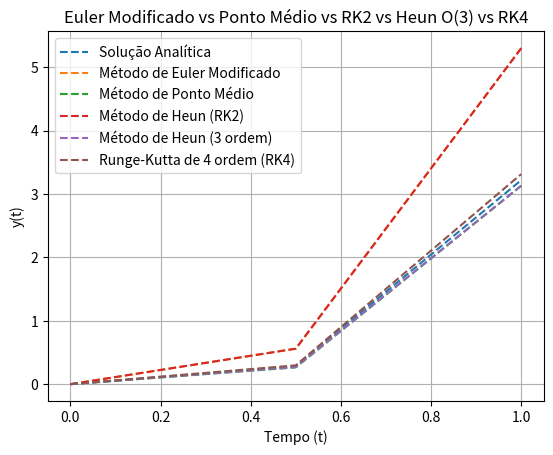

This figure's Python source:
import numpy as np
import matplotlib.pyplot as plt

solAnalitica = lambda t: ((1/5) * t * np.exp(3*t)) - (((1/5)**2) * np.exp(3*t)) + (((1/5)**2) * np.exp(-2*t))

a = 0; b = 1; h = 0.5; n = 2

t = np.linspace(a,b, n+1)
w = np.zeros(n+1)
w[0] = 0

y = solAnalitica(t)

f = lambda t,y: t * np.exp(3*t) - 2*y

# MÉTODO DE EULER APRIMORADO
for i in range(n):
    k1 = f(t[i], w[i])

    eq = w[i] + h * k1
    k2 = f(t[i+1], eq)

    w[i+1] = w[i] + (h/2) * (k1 + k2)


u = np.zeros(n+1)
u[0] = 0
# MÉTODO DE PONTO MÉDIO
for i in range(n):
    k1 = t[i] + (h/2)

    k2 = u[i] + (h/2) * f(t[i], u[i])

    u[i+1] = u[i] + h * f(k1, k2)


v = np.zeros(n+1)
v[0] = 0
# MÉTODO DE HEUN (RK2)
for i in range(n):
    k1 = f(t[i], v[i])

    k2 = f(t[i+1], v[i] + h * k1)

    v[i+1] = v[i] + h * (k1+k2) / 2


j = np.zeros(n+1)
j[0] = 0
# MÉTODO DE HEUN (Terceira Ordem)
for i in range(n):
    k1 = f(t[i], j[i])

    k2 = f(t[i] + (h/3), j[i] + (h/3) * k1)

    k3 = f(t[i] + ((2*h)/3), j[i] + ((2*h)/3) * k2)

    j[i+1] = j[i] + (h/4) * (k1 + 3*k3)


k = np.zeros(n+1)
k[0] = 0
#MÉTODO DE RUNGE-KUTTA DE QUARTA ORDEM (RK4)
for i in range(n):
    k1 = h * f(t[i], k[i])

    k2 = h * f(t[i] + (h/2), k[i] + (1/2) * k1)

    k3 = h * f(t[i] + (h/2), k[i] + (1/2) * k2)

    k4 = h * f(t[i+1], k[i] + k3)

    k[i+1] = k[i] + (1/6) * (k1 + 2*k2 + 2*k3 + k4)

plt.plot(t, y, '--', label="Solução Analítica")
plt.plot(t, w, '--', label="Método de Euler Modificado")
plt.plot(t, u, '--', label="Método de Ponto Médio")
plt.plot(t, v, '--', label="Método de Heun (RK2)")
plt.plot(t, j, '--', label="Método de Heun (3 ordem)")
plt.plot(t, k, '--', label="Runge-Kutta de 4 ordem (RK4)")

plt.title("Euler Modificado vs Ponto Médio vs RK2 vs Heun O(3) vs RK4")
plt.xlabel("Tempo (t)")
plt.ylabel("y(t)")
plt.grid(True)
plt.legend()

plt.savefig("a.png")
plt.show()